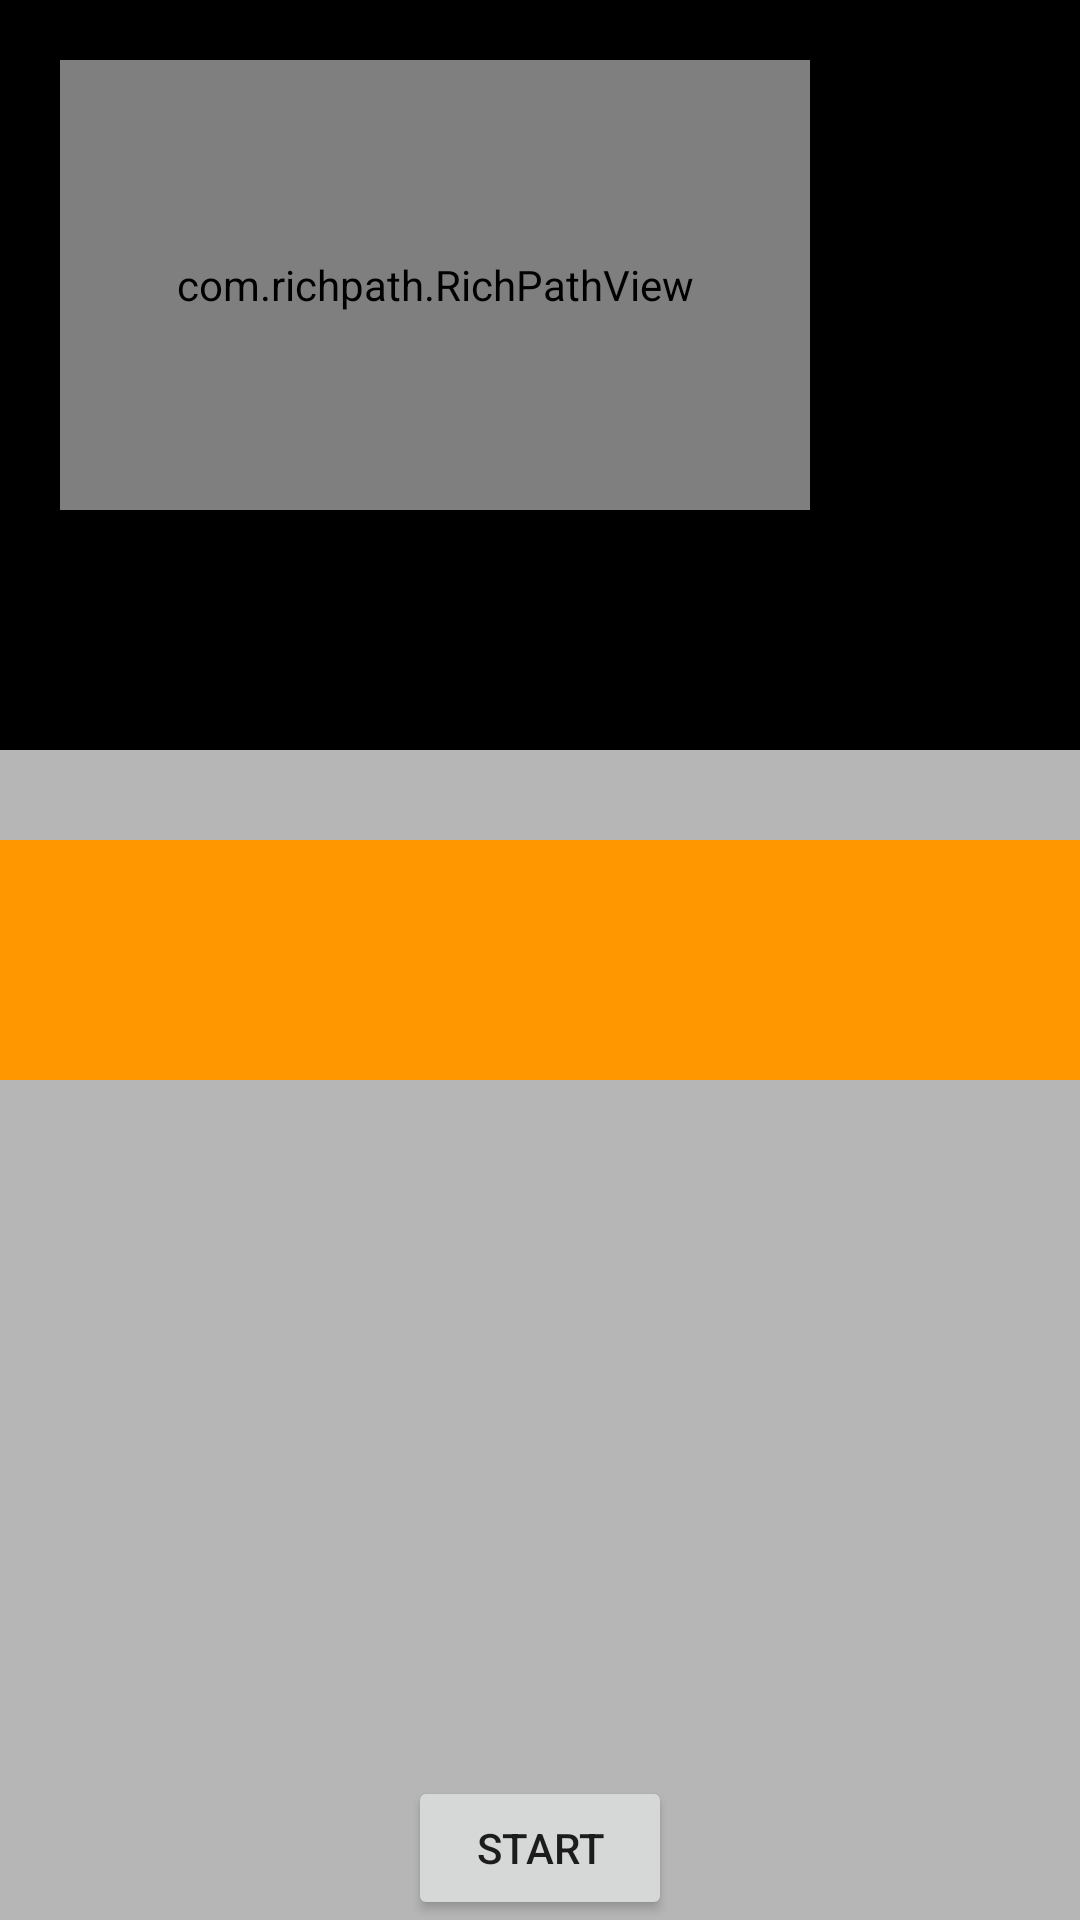

Produce the Android XML layout that renders to this screen, including the resource entries it uses.
<!-- AndroidManifest.xml: application theme Theme.AZManga -->
<!-- res/layout/activity_morph.xml -->
<?xml version="1.0" encoding="utf-8"?>
<FrameLayout xmlns:android="http://schemas.android.com/apk/res/android"
    xmlns:tools="http://schemas.android.com/tools"
    xmlns:app="http://schemas.android.com/apk/res-auto"
    android:id="@+id/rootView"
    android:layout_width="match_parent"
    android:layout_height="match_parent"
    android:background="#B6B6B6"
    tools:context=".ui.MorphActivity">

    <View
        android:id="@+id/baseView"
        android:layout_width="match_parent"
        android:layout_height="80dp"
        android:layout_gravity="center"
        android:background="#FF9800" />

    <ImageView
        android:id="@+id/imageView"
        android:background="#000"
        android:layout_width="match_parent"
        android:layout_height="250dp"/>

    <com.richpath.RichPathView
        android:id="@+id/richView"
        android:layout_marginTop="20dp"
        android:layout_marginStart="20dp"
        android:layout_width="250dp"
        android:layout_height="150dp"
        app:vector="@drawable/animal" />

    <Button
        android:id="@+id/start"
        android:layout_width="wrap_content"
        android:layout_height="wrap_content"
        android:layout_gravity="center|bottom"
        android:text="START" />
</FrameLayout>
<!-- resources referenced by this layout -->
<resources>
  <!-- drawable animal (drawable) -->
  <?xml version="1.0" encoding="utf-8"?>
  <vector
      xmlns:android="http://schemas.android.com/apk/res/android"
      android:width="200dp"
      android:height="200dp"
      android:viewportHeight="700"
      android:viewportWidth="1000">
      <path
          android:fillColor="#FFF7F7F7"
          android:pathData="@string/rect1" />
  </vector>
  <style name="Theme.AZManga" parent="Theme.MaterialComponents.DayNight.NoActionBar">
          
          <item name="colorPrimary">@color/purple_500</item>
          <item name="colorPrimaryVariant">@color/purple_700</item>
          <item name="colorOnPrimary">@color/white</item>
          
          <item name="colorSecondary">@color/teal_200</item>
          <item name="colorSecondaryVariant">@color/teal_700</item>
          <item name="colorOnSecondary">@color/black</item>
          
          <item name="android:statusBarColor" tools:targetApi="l">?attr/colorPrimaryVariant</item>
          
      </style>
  <string name="rect1">M 77 77 L 420 77 L 420 245 L 280 245 L 210 245 L 77 245 Z</string>
  <!-- not gathered from this repository: default colours our renderer supplied (Android Studio template values) -->
  <color name="purple_500">#FF6200EE</color>
  <color name="purple_700">#FF3700B3</color>
  <color name="teal_200">#FF03DAC5</color>
  <color name="teal_700">#FF018786</color>
  <color name="black">#FF000000</color>
  <color name="white">#FFFFFFFF</color>
</resources>
